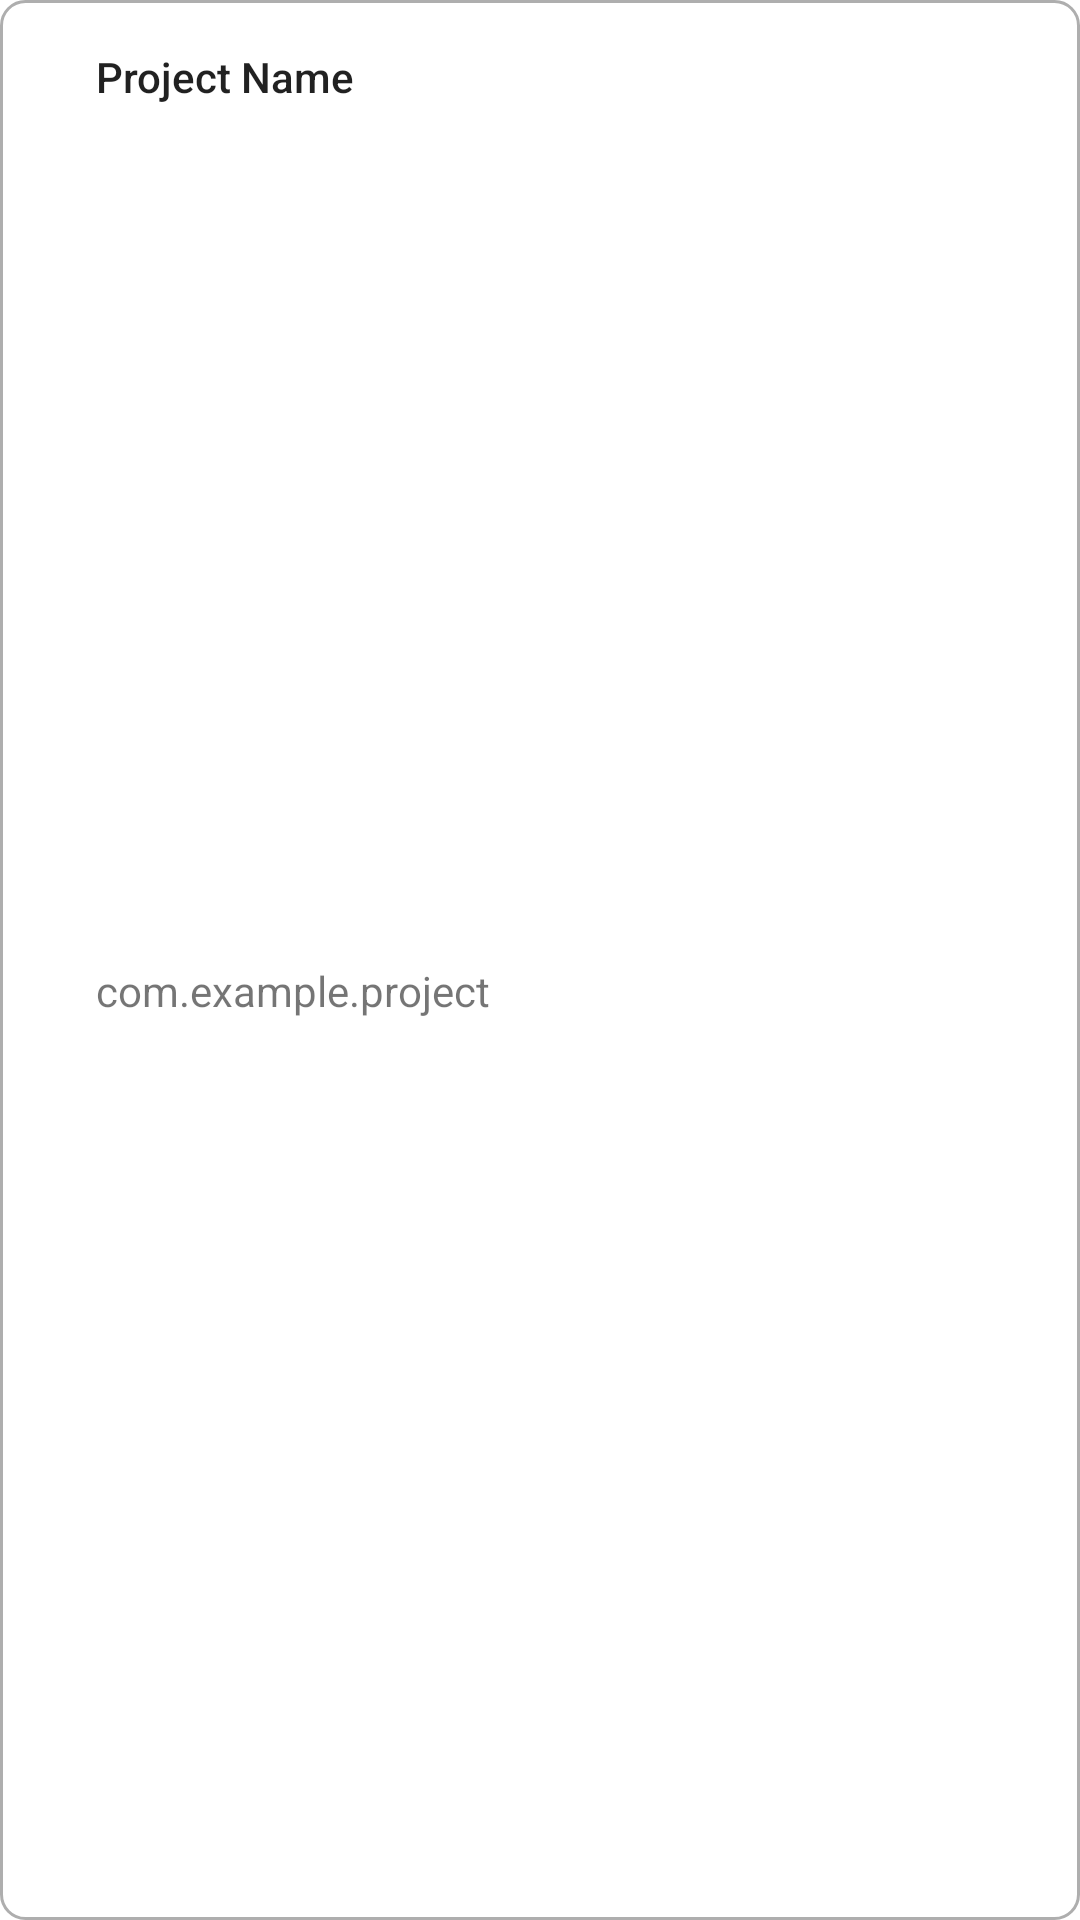

This screen was rendered from an Android layout file. Write that file and the resources it references.
<!-- AndroidManifest.xml: application theme AppTheme -->
<!-- res/layout/rv_project_item.xml -->
<?xml version="1.0" encoding="utf-8"?>
<androidx.constraintlayout.widget.ConstraintLayout xmlns:android="http://schemas.android.com/apk/res/android"
    xmlns:app="http://schemas.android.com/apk/res-auto"
    xmlns:tools="http://schemas.android.com/tools"
    android:layout_width="match_parent"
    android:layout_height="wrap_content"
    android:layout_margin="3dp"
    android:background="@drawable/bg_module_item_ripple">

    <ImageView
        android:id="@+id/imageView2"
        android:layout_width="wrap_content"
        android:layout_height="wrap_content"
        android:layout_marginStart="16dp"
        android:layout_marginTop="16dp"
        app:layout_constraintStart_toStartOf="parent"
        app:layout_constraintTop_toTopOf="parent"
        app:srcCompat="@drawable/ic_dashboard_black_24dp"
        app:tint="#646464" />

    <TextView
        android:id="@+id/project_title"
        style="@style/TextAppearance.AppCompat.Body2"
        android:layout_width="wrap_content"
        android:layout_height="wrap_content"
        android:layout_marginStart="16dp"
        android:text="Project Name"
        app:layout_constraintStart_toEndOf="@+id/imageView2"
        app:layout_constraintTop_toTopOf="@+id/imageView2" />

    <TextView
        android:id="@+id/project_package"
        android:layout_width="wrap_content"
        android:layout_height="18dp"
        android:layout_marginBottom="16dp"
        android:text="com.example.project"
        app:layout_constraintBottom_toBottomOf="parent"
        app:layout_constraintStart_toStartOf="@+id/project_title"
        app:layout_constraintTop_toBottomOf="@+id/project_title" />
</androidx.constraintlayout.widget.ConstraintLayout>
<!-- resources referenced by this layout -->
<resources>
  <!-- drawable bg_module_item_ripple (drawable) -->
  <?xml version="1.0" encoding="utf-8"?>
  <ripple xmlns:android="http://schemas.android.com/apk/res/android"
      android:color="#D5D5D5">
  
      <item android:id="@android:id/mask">
          <shape android:shape="rectangle">
              <solid android:color="@android:color/white" />
              <corners android:radius="8dp" />
          </shape>
      </item>
  
      <item android:drawable="@drawable/bg_module_item" />
  </ripple>
  <style name="AppTheme" parent="Theme.MaterialComponents.DayNight.NoActionBar">
          <item name="colorPrimary">@color/colorPrimary</item>
          <item name="colorPrimaryDark">@color/colorPrimaryDark</item>
          <item name="colorAccent">@color/colorAccent</item>
          <item name="colorControlHighlight">@color/colorControlHighlight</item>
          <item name="colorControlNormal">@color/colorControlNormal</item>
  
          <item name="colorOnPrimary">@color/colorOnPrimary</item>
          <item name="colorOnSecondary">@color/colorOnAccent</item>
          <item name="colorOnBackground">@color/colorOnBackground</item>
  
          <item name="drawerArrowStyle">@style/DrawerHamburgerIcon</item>
      </style>
  <!-- drawable bg_module_item (drawable) -->
  <?xml version="1.0" encoding="utf-8"?>
  <shape xmlns:android="http://schemas.android.com/apk/res/android">
      <stroke
          android:color="#AEAEAE"
          android:width="1dp"/>
      <corners
          android:radius="8dp"/>
  </shape>
  <color name="colorPrimary">#2196f3</color>
  <color name="colorPrimaryDark">#1e88e5</color>
  <color name="colorAccent">#e91e63</color>
  <color name="colorControlHighlight">#2ae91e63</color>
  <color name="colorControlNormal">#e91e63</color>
  <color name="colorOnPrimary">#ffffff</color>
  <color name="colorOnAccent">#ffffff</color>
  <color name="colorOnBackground">#000000</color>
  <style name="DrawerHamburgerIcon" parent="Widget.AppCompat.DrawerArrowToggle">
          <item name="color">@color/colorOnPrimary</item>
      </style>
</resources>
